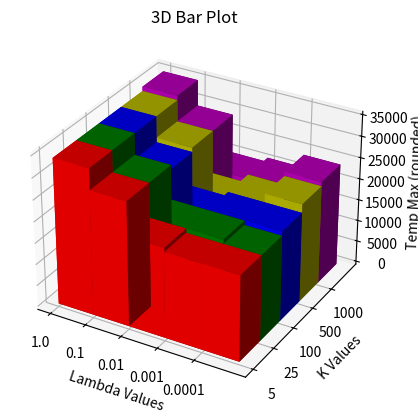

This chart was generated by the following Python code:
import matplotlib.pyplot as plt
import numpy as np

# Datos proporcionados
K_values = [5, 5, 5, 5, 5, 25, 25, 25, 25, 25, 100, 100, 100, 100, 100, 500, 500, 500, 500, 500, 1000, 1000, 1000, 1000, 1000]
lambda_values = [1.0, 0.1, 0.01, 0.001, 0.0001, 1.0, 0.1, 0.01, 0.001, 0.0001, 1.0, 0.1, 0.01, 0.001, 0.0001, 1.0, 0.1, 0.01, 0.001, 0.0001, 1.0, 0.1, 0.01, 0.001, 0.0001]
temps_max = [33889, 29421, 20742, 19913, 20378, 34054, 29221, 20698, 20502, 20204, 33902, 28285, 20373, 20519, 20631, 34386, 29013, 19321, 20997, 22977, 34836, 28704, 20352, 20883, 23661]

# Redondear valores de temps_max en tramos
temps_max_bins = np.round(temps_max, -3)

# Crear la figura
fig = plt.figure()
ax = fig.add_subplot(111, projection='3d')

# Mapear los valores de lambda_values a un rango específico
x_values = np.array([1.0, 0.1, 0.01, 0.001, 0.0001])
x_mapping = {val: idx for idx, val in enumerate(x_values)}
lambda_values_mapped = [x_mapping[val] for val in lambda_values]

# Mapear los valores de K_values a un rango específico
y_values = np.array([5, 25, 100, 500, 1000])
y_mapping = {val: idx for idx, val in enumerate(y_values)}
K_values_mapped = [y_mapping[val] for val in K_values]

# Colores para las barras en función de los valores de K_values
colors = ['r', 'g', 'b', 'y', 'm']

# Crear las barras con colores diferentes para cada categoría de valores de K_values
for i in range(len(lambda_values)):
    x = lambda_values_mapped[i]
    y = K_values_mapped[i]
    z = temps_max_bins[i]
    ax.bar3d(x, y, 0, 1, 1, z, color=colors[y_mapping[K_values[i]]], zsort='average')

# Configuración de etiquetas y título
ax.set_xticks(range(len(x_values)))
ax.set_xticklabels(x_values)
ax.set_xlabel('Lambda Values')
ax.set_yticks(range(len(y_values)))
ax.set_yticklabels(y_values)
ax.set_ylabel('K Values')
ax.set_zlabel('Temp Max (rounded)')
ax.set_title('3D Bar Plot')

# Mostrar la gráfica
plt.show()
